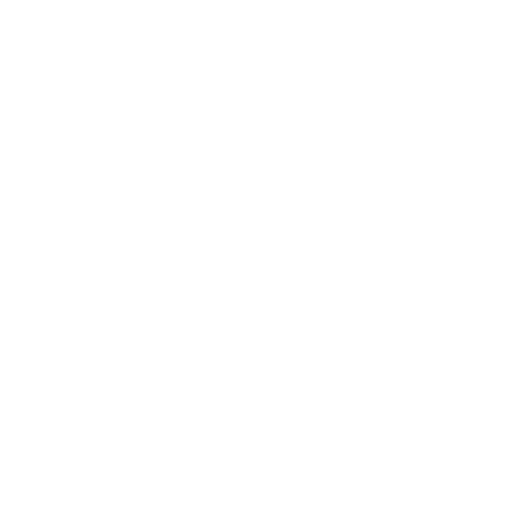
t = 0.00 s
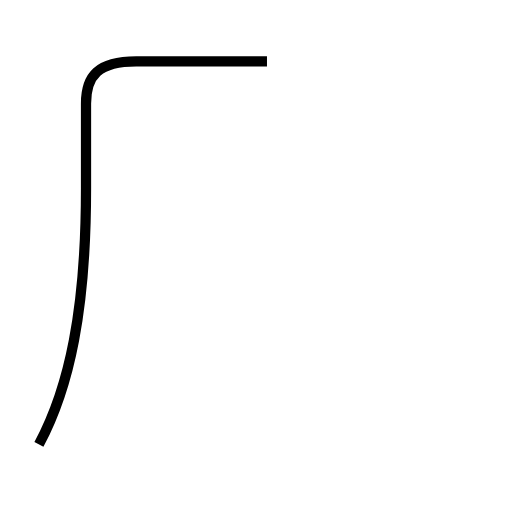
t = 1.62 s
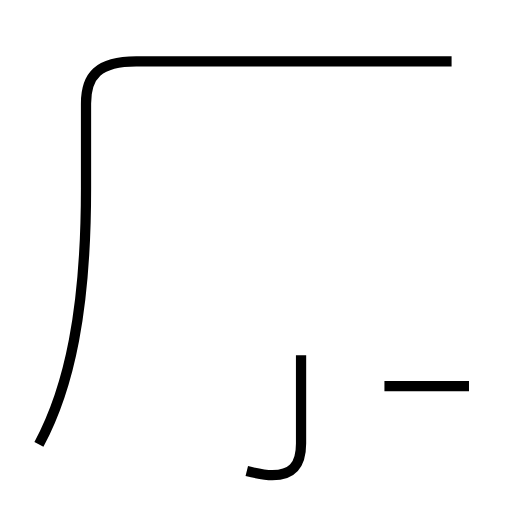
t = 2.89 s
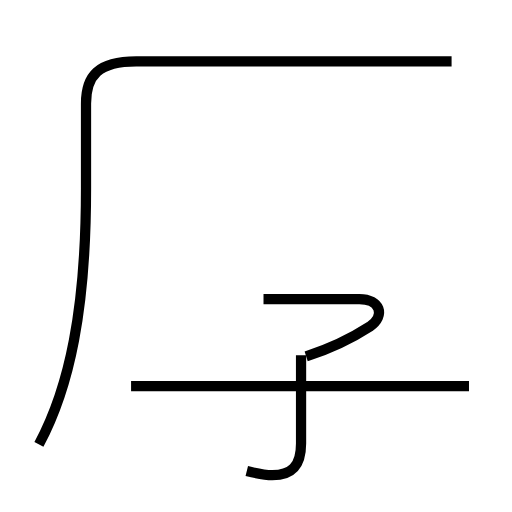
t = 4.25 s
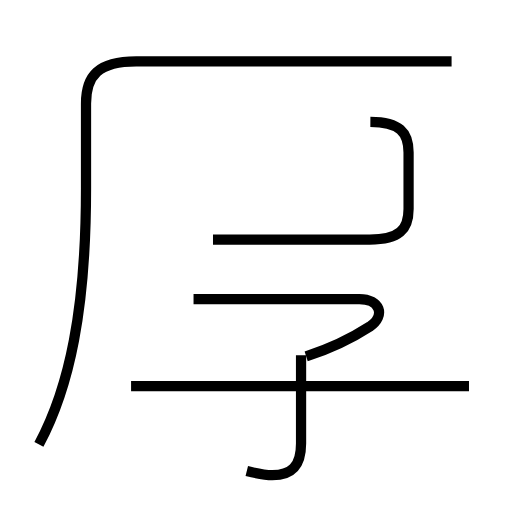
t = 5.41 s
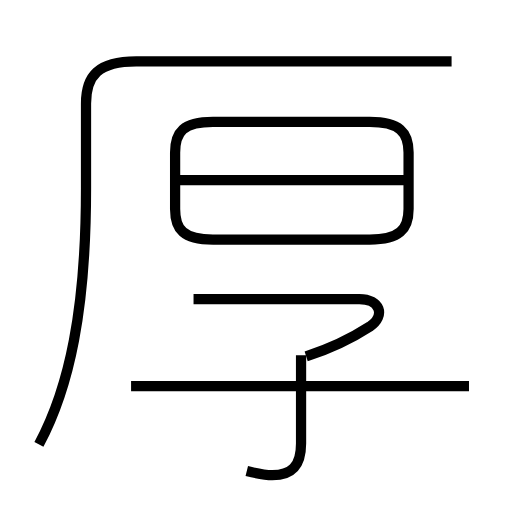
t = 7.06 s

The animated SVG that drew these frames (rendered in a browser with its animation timeline set to each time). Animation: 6 SMIL elements (animate=6); one cycle of 7.06 s.

<?xml version='1.0' encoding='utf-8'?>
<svg viewBox="0.0 -6.0 50.0 50.0" version="1.1" xmlns="http://www.w3.org/2000/svg"><rect x="-1000" y="-1000" width="2000" height="2000" stroke="white" fill="white" /><g style="fill:none;stroke:#000000;stroke-width:1"><path d="M 3.8 -0.6 C 6.8 -6.2 8.4 -13.8 8.4 -25.6 L 8.4 -33.9 C 8.4 -36.6 9.6 -38.0 13.3 -38.0 L 44.1 -38.0 " transform="translate(0.0 38.0)" stroke-dasharray="72.17580497999545" stroke-dashoffset="72.17580497999545"><animate attributeName="stroke-dashoffset" from="72.17580497999545" to="0" dur="2.1652741493998633s" begin="0s" fill="freeze" /></path><path d="M 24.1 2.0 C 24.9 2.2 25.8 2.4 26.6 2.4 C 28.4 2.4 29.4 1.6 29.4 -0.7 L 29.4 -9.3 " transform="translate(0.0 38.0)" stroke-dasharray="15.966887404448341" stroke-dashoffset="15.966887404448341"><animate attributeName="stroke-dashoffset" from="15.966887404448341" to="0" dur="0.47900662213345024s" begin="2.1652741493998633s" fill="freeze" /></path><path d="M 45.8 -6.3 L 12.8 -6.3 " transform="translate(0.0 38.0)" stroke-dasharray="33.0" stroke-dashoffset="33.0"><animate attributeName="stroke-dashoffset" from="33.0" to="0" dur="0.99s" begin="2.6442807715333134s" fill="freeze" /></path><path d="M 29.9 -9.2 C 32.1 -9.9 34.4 -11.0 36.1 -12.1 C 37.7 -13.2 37.1 -14.8 35.1 -14.8 L 18.9 -14.8 " transform="translate(0.0 38.0)" stroke-dasharray="27.37599292558467" stroke-dashoffset="27.37599292558467"><animate attributeName="stroke-dashoffset" from="27.37599292558467" to="0" dur="0.8212797877675401s" begin="3.634280771533313s" fill="freeze" /></path><path d="M 20.8 -20.6 L 36.1 -20.6 C 39.0 -20.6 39.9 -21.6 39.9 -23.6 L 39.9 -29.1 C 39.9 -31.1 39.0 -32.1 36.1 -32.1 L 20.8 -32.1 C 17.9 -32.1 17.1 -31.1 17.1 -29.1 L 17.1 -23.6 C 17.1 -21.6 17.9 -20.6 20.8 -20.6 Z " transform="translate(0.0 38.0)" stroke-dasharray="63.922901250954425" stroke-dashoffset="63.922901250954425"><animate attributeName="stroke-dashoffset" from="63.922901250954425" to="0" dur="1.9176870375286326s" begin="4.455560559300853s" fill="freeze" /></path><path d="M 40.0 -26.4 L 17.1 -26.4" transform="translate(0.0 38.0)" stroke-dasharray="22.9" stroke-dashoffset="22.9"><animate attributeName="stroke-dashoffset" from="22.9" to="0" dur="0.6869999999999999s" begin="6.3732475968294855s" fill="freeze" /></path></g></svg>
